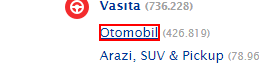
Task: Robotic Enterprise Framework
Workflow: Search with Sahibiden

Step 1: click on the link 'Otomobil'

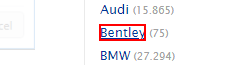
Step 2: click on the heading '{0}' (msedge.exe)

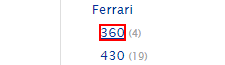
Step 3: click on '{0}' (msedge.exe)

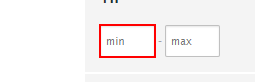
Step 4: type [carYilmin] into the text box 'a5_min' (msedge.exe)

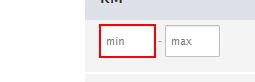
Step 5: type [carKmin] into the text box 'a4_min' (msedge.exe)

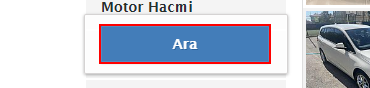
Step 6: click on the button 'Ara' (msedge.exe)

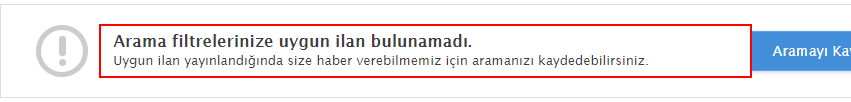
Step 7: find the element (msedge.exe)

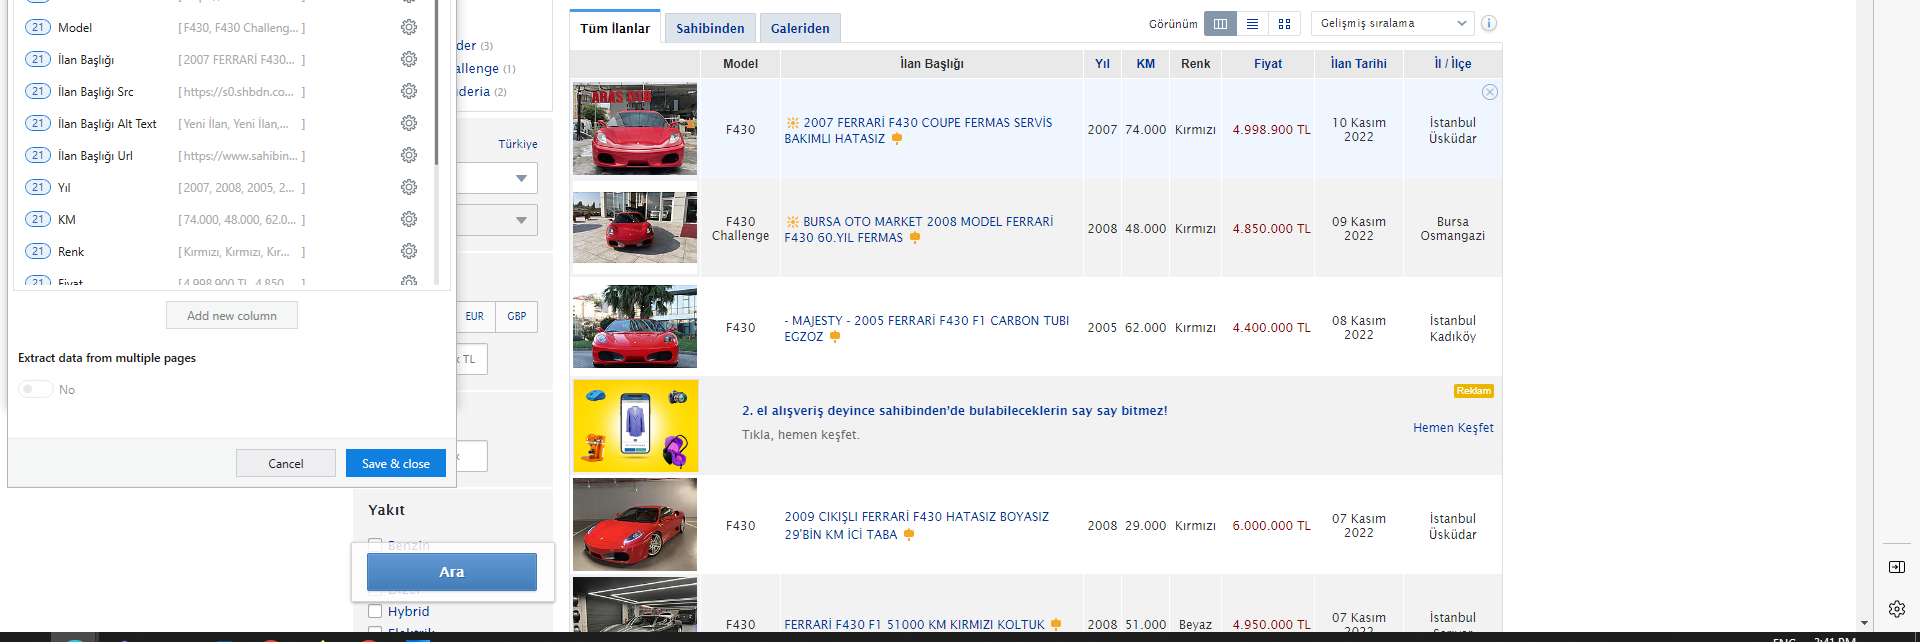
Step 8: get-text